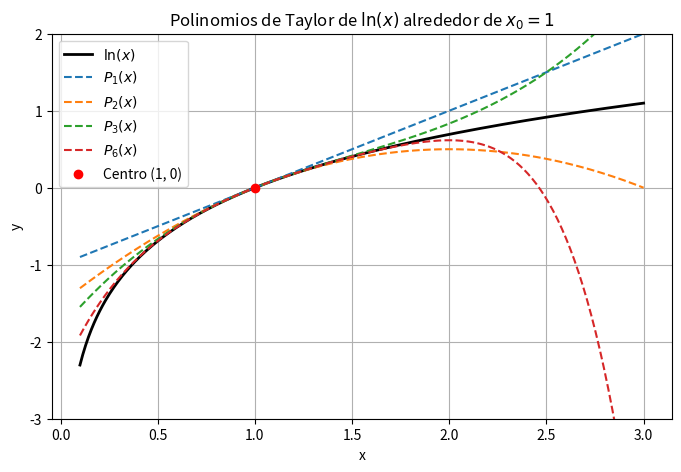
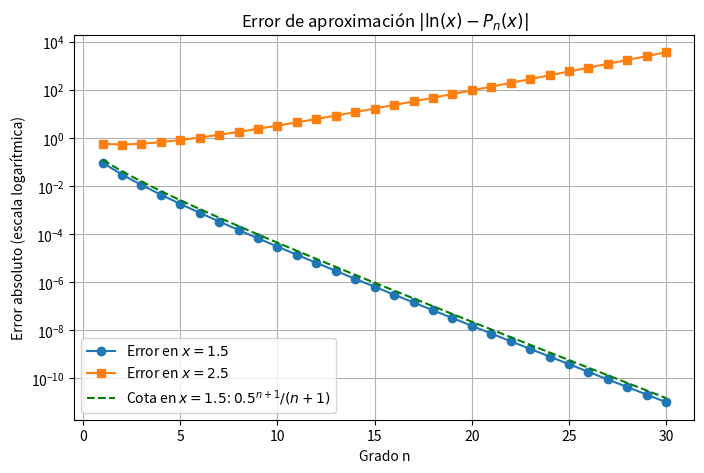

Write Python code to recreate these figures, in order.
import matplotlib.pyplot as plt
import numpy as np


def taylor_ln(x, n):
  suma = 0
  for k in range(1, n + 1):
    suma = suma + ((-1) ** (k + 1) / k) * (x - 1) ** k
  return suma


print(f"P_3(1.5)  = {taylor_ln(1.5, 3):.6f}")
print(f"P_10(1.5) = {taylor_ln(1.5, 10):.6f}")
print(f"P_10(2.5) = {taylor_ln(2.5, 10):.6f}")

x = np.linspace(0.1, 3, 400)

plt.figure(figsize=(8, 5))
plt.plot(x, np.log(x), label=r"$\ln(x)$", color="black", linewidth=2)
plt.plot(x, taylor_ln(x, 1), linestyle="--", label=r"$P_1(x)$")
plt.plot(x, taylor_ln(x, 2), linestyle="--", label=r"$P_2(x)$")
plt.plot(x, taylor_ln(x, 3), linestyle="--", label=r"$P_3(x)$")
plt.plot(x, taylor_ln(x, 6), linestyle="--", label=r"$P_6(x)$")

plt.scatter([1], [0], color="red", zorder=5, label="Centro (1, 0)")
plt.ylim(-3, 2)
plt.xlabel("x")
plt.ylabel("y")
plt.title(r"Polinomios de Taylor de $\ln(x)$ alrededor de $x_0 = 1$")
plt.legend()
plt.grid(True)
plt.show()

grados = np.arange(1, 31)
error_15 = np.abs(np.log(1.5) - np.vectorize(taylor_ln)(1.5, grados))
error_25 = np.abs(np.log(2.5) - np.vectorize(taylor_ln)(2.5, grados))
cota_15 = (0.5 ** (grados + 1)) / (grados + 1)

plt.figure(figsize=(8, 5))
plt.semilogy(grados, error_15, "o-", label=r"Error en $x = 1.5$")
plt.semilogy(grados, error_25, "s-", label=r"Error en $x = 2.5$")
plt.semilogy(
    grados, cota_15, "--", color="green", label=r"Cota en $x = 1.5$: $0.5^{n+1}/(n+1)$"
)

plt.xlabel("Grado n")
plt.ylabel("Error absoluto (escala logarítmica)")
plt.title(r"Error de aproximación $|\ln(x) - P_n(x)|$")
plt.legend()
plt.grid(True, which="both")
plt.show()
